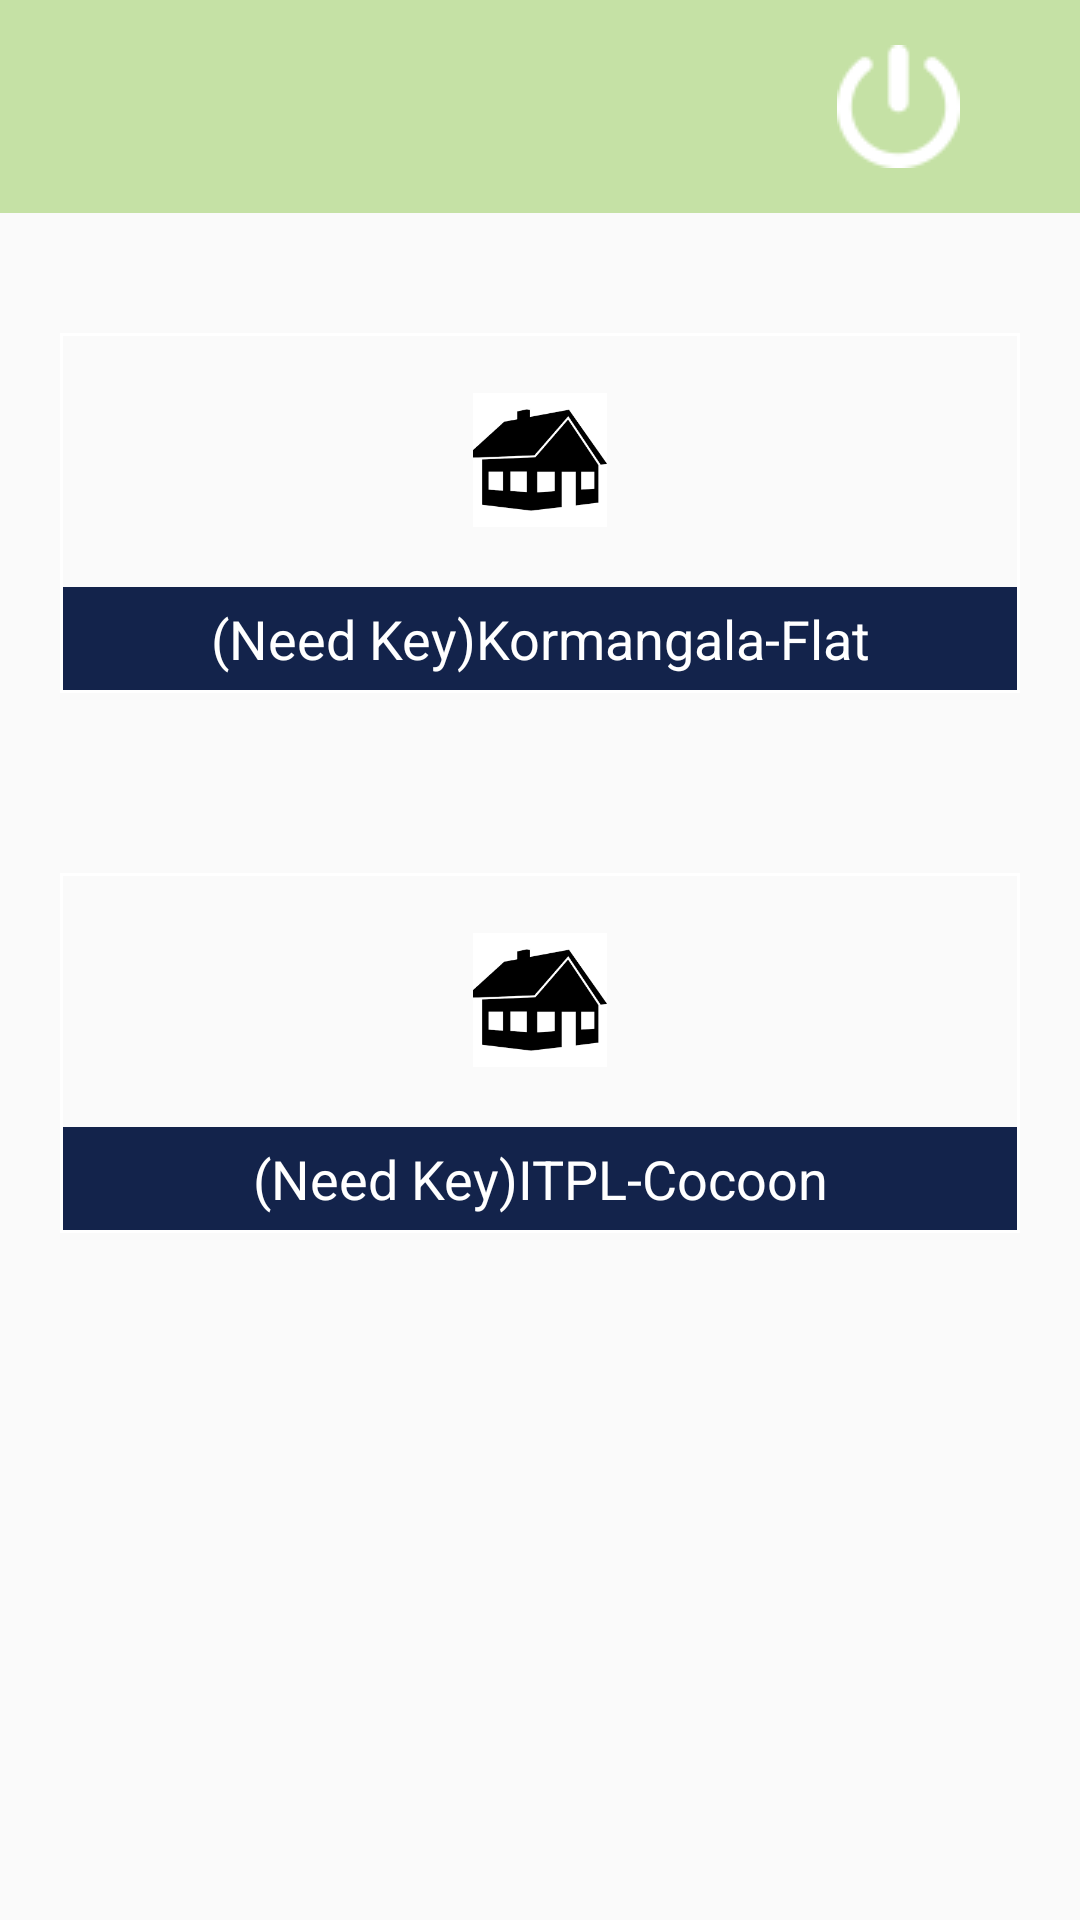

Android layout source for this screen:
<!-- AndroidManifest.xml: application theme AppTheme -->
<!-- res/layout/activity_property_landing.xml -->
<RelativeLayout xmlns:android="http://schemas.android.com/apk/res/android"
    xmlns:tools="http://schemas.android.com/tools"
    android:layout_width="match_parent"
    android:layout_height="match_parent"
    tools:context="com.example.akant.grabhousesecure.PropertyLanding">

    <include
        android:id="@+id/app_bar"
        layout="@layout/bar" />

    <LinearLayout
        android:id="@+id/row1"
        android:layout_width="match_parent"
        android:layout_height="wrap_content"
        android:orientation="horizontal"
        android:layout_below="@+id/app_bar"
        android:layout_marginTop="20dp">

    <LinearLayout
        android:id="@+id/property1"
        android:layout_width="0dp"
        android:layout_height="120dp"
        android:layout_weight="1"
        android:layout_margin="20dp"
        android:orientation="vertical"
        android:weightSum="1"
        android:background="@drawable/hollow_btn_white"
        android:clickable="true">

        <ImageView
            android:id="@+id/property_image1"
            android:layout_width="match_parent"
            android:layout_height="0dp"
            android:layout_weight="1"
            android:src="@drawable/property"
            android:padding="20dp" />

        <TextView
            android:id="@+id/property_text1"
            android:layout_width="match_parent"
            android:layout_height="wrap_content"
            android:textColor="#FFFFFF"
            android:text="@string/myproperty1"
            android:background="#13234b"
            android:gravity="center_vertical|center_horizontal"
            android:paddingTop="5dp"
            android:paddingBottom="5dp"
            android:layout_marginLeft="1dp"
            android:layout_marginBottom="1dp"
            android:layout_marginRight="1dp"
            android:singleLine="true"
            android:textAppearance="?android:textAppearanceMedium" />
        </LinearLayout>
    </LinearLayout>

    <LinearLayout
        android:id="@+id/row2"
        android:layout_width="match_parent"
        android:layout_height="wrap_content"
        android:orientation="horizontal"
        android:layout_below="@+id/row1"
        android:layout_marginTop="20dp">

    <LinearLayout
        android:id="@+id/property2"
        android:layout_width="0dp"
        android:layout_height="120dp"
        android:layout_weight="1"
        android:layout_margin="20dp"
        android:orientation="vertical"
        android:weightSum="1"
        android:background="@drawable/hollow_btn_white"
        android:clickable="true">

        <ImageView
            android:id="@+id/property_image2"
            android:layout_width="match_parent"
            android:layout_height="0dp"
            android:layout_weight="1"
            android:src="@drawable/property"
            android:padding="20dp" />

        <TextView
            android:id="@+id/property_text2"
            android:layout_width="match_parent"
            android:layout_height="wrap_content"
            android:textColor="#FFFFFF"
            android:text="@string/myproperty2"
            android:background="#13234b"
            android:gravity="center_vertical|center_horizontal"
            android:paddingTop="5dp"
            android:paddingBottom="5dp"
            android:layout_marginLeft="1dp"
            android:layout_marginBottom="1dp"
            android:layout_marginRight="1dp"
            android:singleLine="true"
            android:textAppearance="?android:textAppearanceMedium" />
    </LinearLayout>
    </LinearLayout>
</RelativeLayout>
<!-- res/layout/bar.xml (included above) -->
<?xml version="1.0" encoding="utf-8"?>

<android.support.v7.widget.Toolbar xmlns:android="http://schemas.android.com/apk/res/android"
xmlns:app="http://schemas.android.com/apk/res-auto"
android:layout_width="match_parent"
android:layout_height="wrap_content"
android:background="#C5E1A5"
android:theme="@style/ThemeOverlay.AppCompat.Light">

<LinearLayout
    android:layout_width="match_parent"
    android:layout_height="wrap_content"
    android:orientation="horizontal">

    <ImageView
        android:id="@+id/app_bar_home_icn"
        android:layout_width="wrap_content"
        android:layout_height="wrap_content"
        android:layout_gravity="left|center_vertical"
        android:src="@drawable/logoapp" />

    <TextView
        android:id="@+id/bar_title"
        android:layout_width="0dp"
        android:layout_height="wrap_content"
        android:layout_weight="1"
        android:gravity="center_horizontal|center_vertical"
        android:textAppearance="?android:textAppearanceLarge"
        android:textColor="#FAFAFA" />

    <ImageView
        android:id="@+id/logout_icn"
        android:layout_width="wrap_content"
        android:layout_height="wrap_content"
        android:layout_gravity="right|center_vertical"
        android:paddingLeft="20dp"
        android:paddingRight="40dp"
        android:paddingTop="15dp"
        android:paddingBottom="15dp"
        android:src="@drawable/logout" />


</LinearLayout>


</android.support.v7.widget.Toolbar>
<!-- resources referenced by this layout -->
<resources>
  <!-- drawable hollow_btn_white (drawable) -->
  <?xml version="1.0" encoding="utf-8"?>
  
  <selector xmlns:android="http://schemas.android.com/apk/res/android">
      <item
          android:left="0dp"
          android:right="0dp"
          android:top="0dp">
          <shape>
  
              <stroke
                  android:width="1dp"
                  android:color="#FFFFFF">
  
              </stroke>
          </shape>
  
      </item>
  </selector>
  <!-- drawable logout: png bitmap (drawable, 973 bytes) -->
  <!-- drawable property: png bitmap (drawable, 2460 bytes) -->
  <string name="myproperty1">(Need Key)Kormangala-Flat</string>
  <string name="myproperty2">(Need Key)ITPL-Cocoon</string>
  <style name="AppTheme" parent="AppTheme.Base">
      </style>
  <style name="AppTheme.Base" parent="Theme.AppCompat.Light.NoActionBar">
  
      </style>
</resources>
